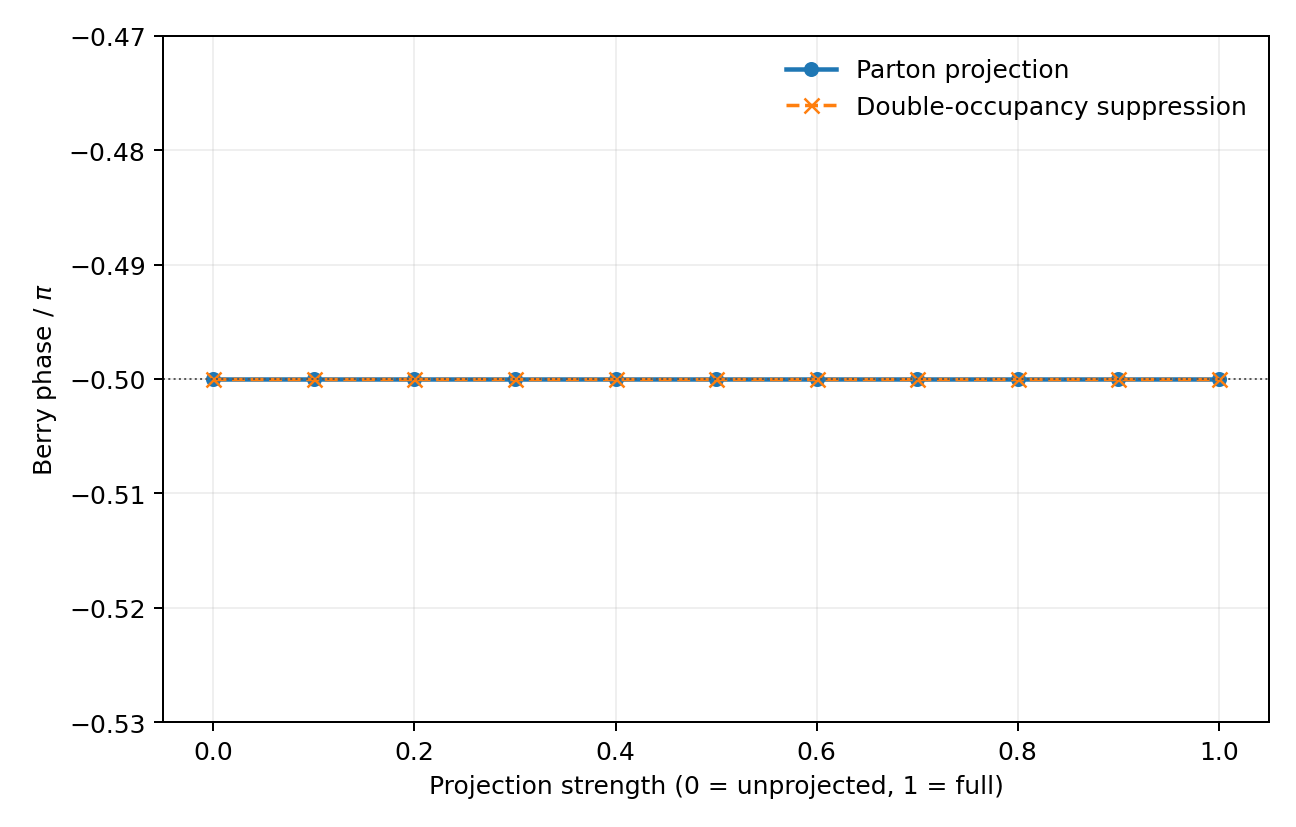

The file beside this chart, header and first rows:
projection_strength, parton_phase_radians, parton_phase_over_pi, double_occupancy_phase_radians, double_occupancy_phase_over_pi, parton_minus_double_radians, parton_minimum_link_magnitude, double_occupancy_minimum_link_magnitude
0.0, -1.571, -0.5, -1.571, -0.5, 3.511857471494295e-12, 0.9973, 0.9973
0.1, -1.571, -0.5, -1.571, -0.5, 3.93840515755528e-12, 0.9973, 0.9974
0.2, -1.571, -0.5, -1.571, -0.5, 4.367173289665516e-12, 0.9973, 0.9975
0.3, -1.571, -0.5, -1.571, -0.5, 4.813260900959904e-12, 0.9973, 0.9975
0.4, -1.571, -0.5, -1.571, -0.5, 5.297984273511247e-12, 0.9973, 0.9976
0.5, -1.571, -0.5, -1.571, -0.5, 5.846212403071149e-12, 0.9973, 0.9977
0.6, -1.571, -0.5, -1.571, -0.5, 6.476819081058238e-12, 0.9973, 0.9978
0.7, -1.571, -0.5, -1.571, -0.5, 7.184919326164163e-12, 0.9973, 0.9979
0.8, -1.571, -0.5, -1.571, -0.5, 7.901901355467089e-12, 0.9974, 0.9978
0.9, -1.571, -0.5, -1.571, -0.5, 8.422817998621213e-12, 0.9976, 0.9977
1.0, -1.571, -0.5, -1.571, -0.5, 8.679501561914549e-12, 0.9985, 0.9977
